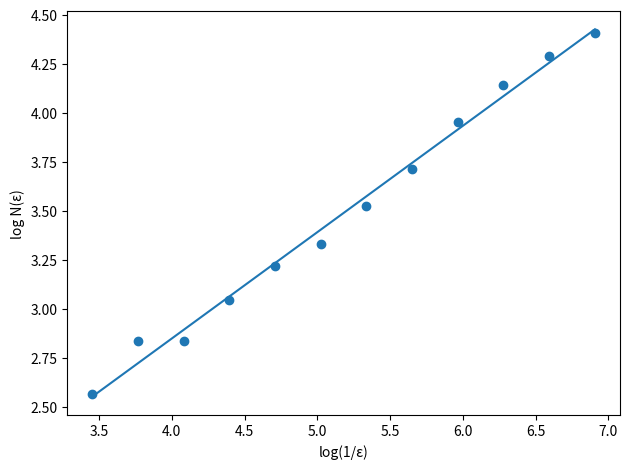

This chart was generated by the following Python code:
import numpy as np
import matplotlib.pyplot as plt

r = 3.569945672
N = 100000
x_old = 0.5
x_table = []

for i in range(N):
    x_new = r * x_old * (1 - x_old)
    if i > 1000:
        x_table.append(x_new)
    x_old = x_new

x = np.array(x_table)
x = (x - x.min()) / (x.max() - x.min())


def box_counting_1d(x, eps_list):
    N_boxes = []
    for eps in eps_list:
        n = int(1.0 / eps)
        ix = np.floor(x * n).astype(int)
        boxes = np.unique(ix)
        N_boxes.append(len(boxes))
    return np.array(N_boxes)

eps_list = np.logspace(-1.5, -3.0, 12)

N_eps = box_counting_1d(x, eps_list)

X = np.log(1.0 / eps_list)
Y = np.log(N_eps)

coeffs = np.polyfit(X, Y, 1)
D = coeffs[0]
C = coeffs[1]

Y_fit = D * X + C

N = len(X)
residuals = Y - Y_fit

sigma_D = np.sqrt(
    np.sum(residuals**2) /
    ((N - 2) * np.sum((X - np.mean(X))**2))
)

print(f"Wymiar fraktalny d_f = {D:.3f} ± {sigma_D:.3f}")

plt.scatter(X, Y)
plt.plot(X, Y_fit)
plt.xlabel("log(1/ε)")
plt.ylabel("log N(ε)")
plt.tight_layout()
plt.savefig("Dopasowanie.png")
plt.show()
